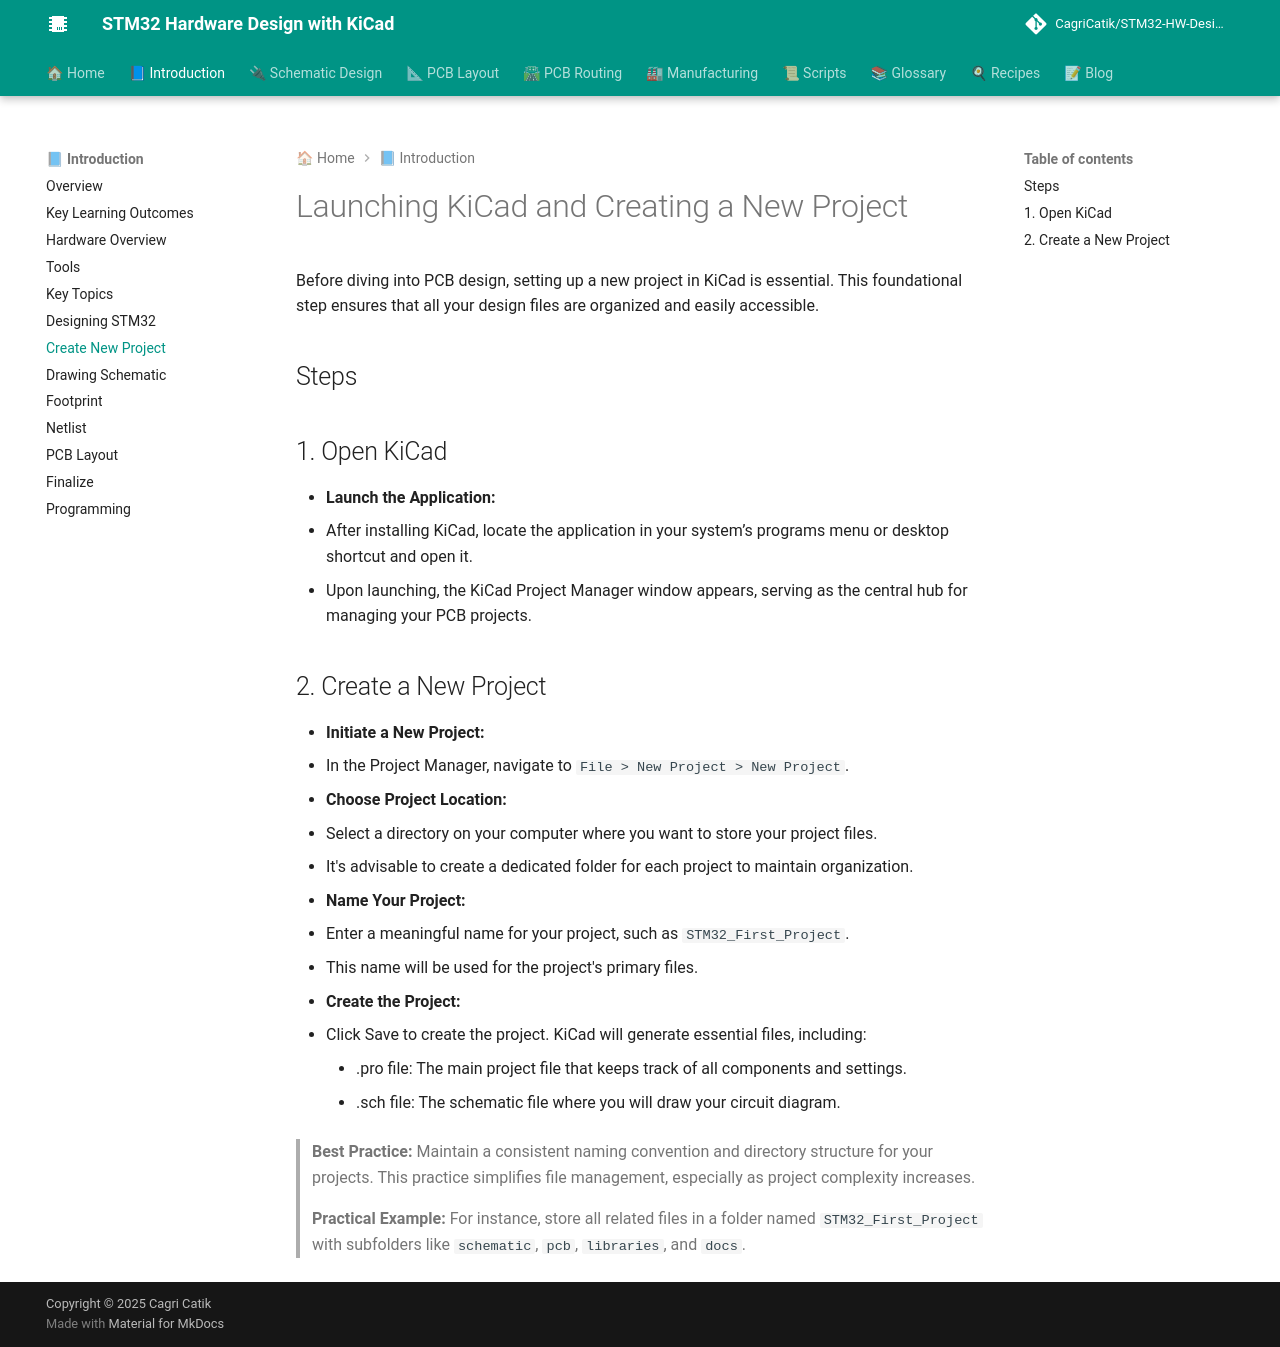

repository: CagriCatik/STM32-HW-Design-with-KiCAD · page: 01_Introduction/07_Create-New-Project/index.html · generator: mkdocs

# Launching KiCad and Creating a New Project

Before diving into PCB design, setting up a new project in KiCad is essential.
This foundational step ensures that all your design files are organized and easily accessible.

## Steps

## 1. Open KiCad

- **Launch the Application:**
  - After installing KiCad, locate the application in your system’s programs menu or desktop shortcut and open it.
  - Upon launching, the KiCad Project Manager window appears, serving as the central hub for managing your PCB projects.

## 2. Create a New Project

- **Initiate a New Project:**
  - In the Project Manager, navigate to `File > New Project > New Project`.
- **Choose Project Location:**
  - Select a directory on your computer where you want to store your project files.
  - It's advisable to create a dedicated folder for each project to maintain organization.
- **Name Your Project:**
  - Enter a meaningful name for your project, such as `STM32_First_Project`.
  - This name will be used for the project's primary files.
- **Create the Project:**
  - Click Save to create the project. KiCad will generate essential files, including:
    - .pro file: The main project file that keeps track of all components and settings.
    - .sch file: The schematic file where you will draw your circuit diagram.

> **Best Practice:** Maintain a consistent naming convention and directory structure for your projects. This practice simplifies file management, especially as project complexity increases.

> **Practical Example:** For instance, store all related files in a folder named `STM32_First_Project` with subfolders like `schematic`, `pcb`, `libraries`, and `docs`.
